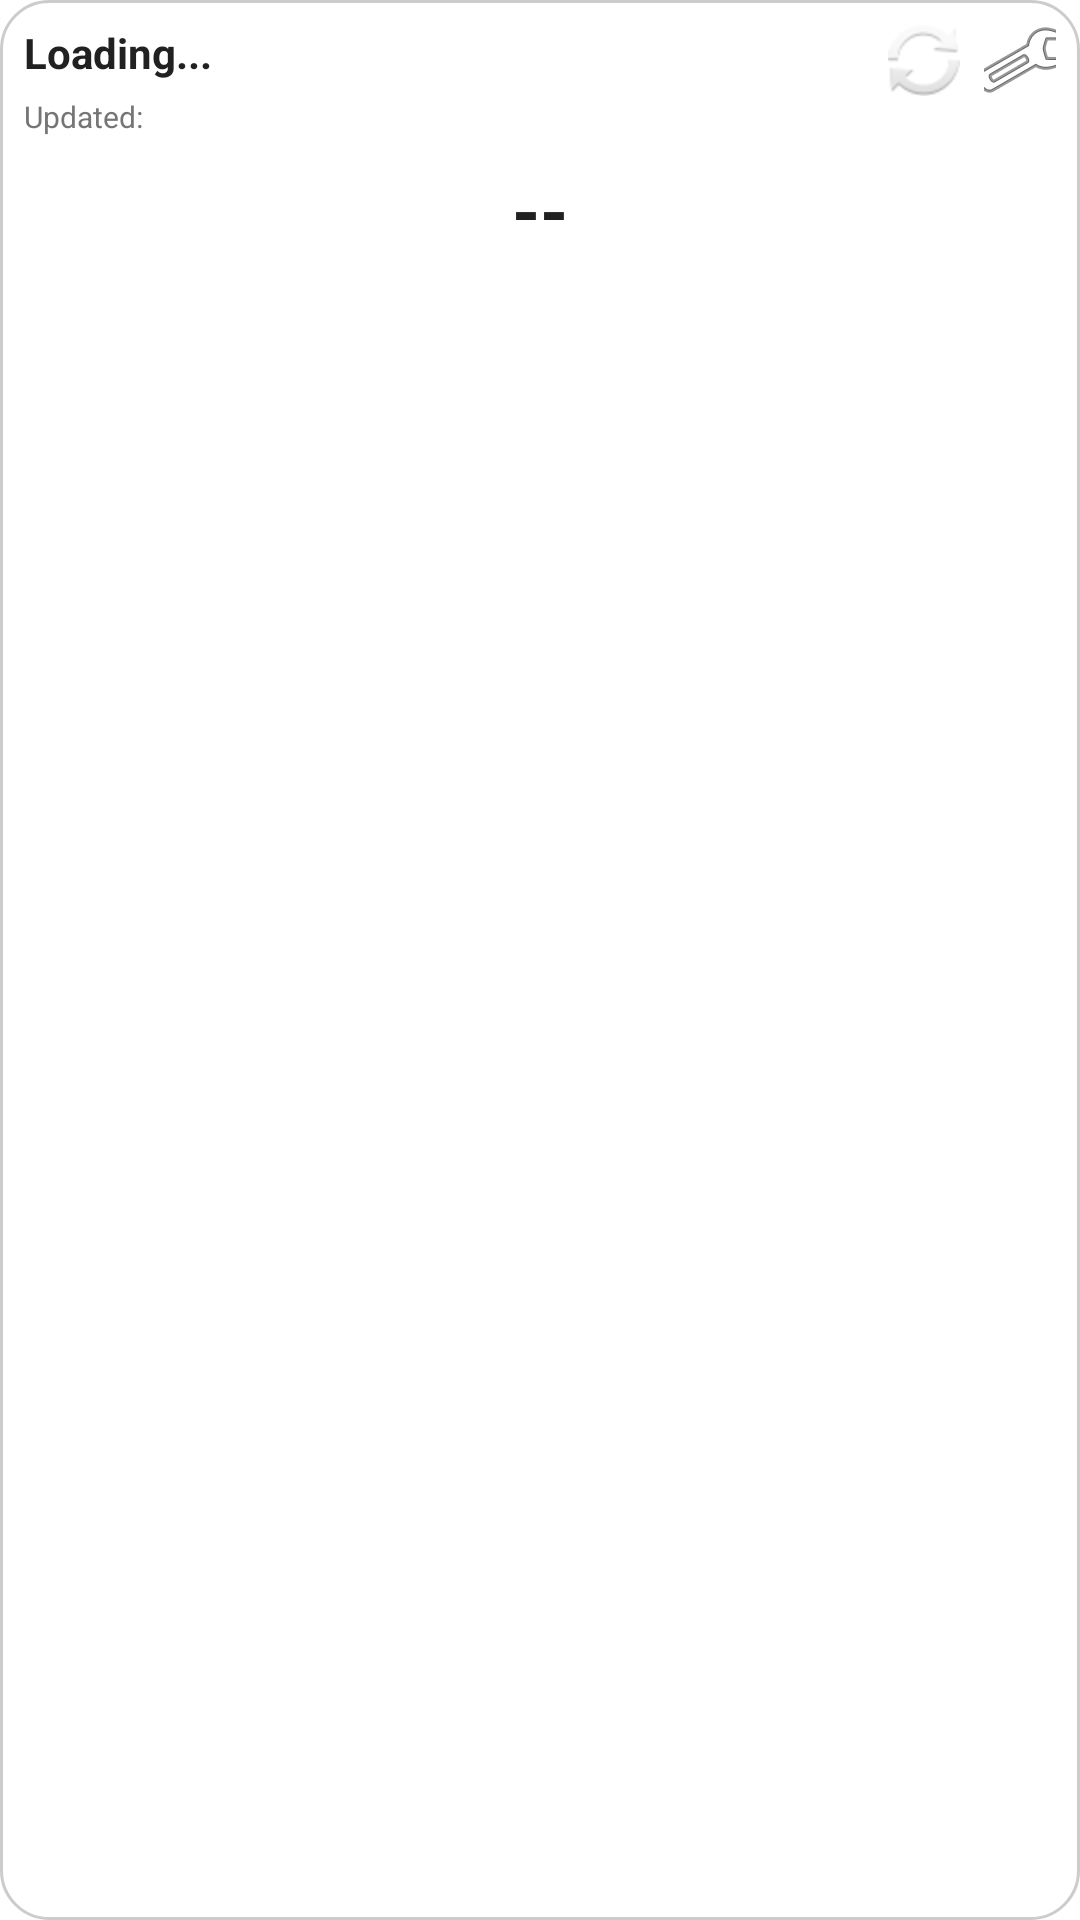

Reconstruct the res/layout file that produces this screen, plus the resources it refers to.
<!-- AndroidManifest.xml: application theme Theme.ThingSpeakWidget -->
<!-- res/layout/widget_layout.xml -->
<?xml version="1.0" encoding="utf-8"?>
<LinearLayout xmlns:android="http://schemas.android.com/apk/res/android"
    android:id="@+id/widget_root"
    android:layout_width="match_parent"
    android:layout_height="match_parent"
    android:background="@drawable/widget_background"
    android:orientation="vertical"
    android:padding="8dp">

    
    <LinearLayout
        android:layout_width="match_parent"
        android:layout_height="wrap_content"
        android:orientation="horizontal">

        <TextView
            android:id="@+id/tv_channel_name"
            android:layout_width="0dp"
            android:layout_height="wrap_content"
            android:layout_weight="1"
            android:text="@string/loading"
            android:textColor="@color/text_primary"
            android:textStyle="bold"
            android:textSize="14sp" />

        <ImageButton
            android:id="@+id/btn_refresh"
            android:layout_width="24dp"
            android:layout_height="24dp"
            android:background="@android:color/transparent"
            android:src="@android:drawable/ic_popup_sync"
            android:contentDescription="@string/refresh" />

        <ImageButton
            android:id="@+id/btn_settings"
            android:layout_width="24dp"
            android:layout_height="24dp"
            android:layout_marginStart="8dp"
            android:background="@android:color/transparent"
            android:src="@android:drawable/ic_menu_preferences"
            android:contentDescription="@string/configuration" />
    </LinearLayout>

    <TextView
        android:id="@+id/tv_last_updated"
        android:layout_width="match_parent"
        android:layout_height="wrap_content"
        android:text="@string/updated"
        android:textColor="@color/text_secondary"
        android:textSize="10sp" />

    
    
    <LinearLayout
        android:layout_width="match_parent"
        android:layout_height="wrap_content"
        android:orientation="horizontal"
        android:gravity="center_vertical"
        android:layout_marginTop="8dp"
        android:layout_marginBottom="8dp">

        <TextView
            android:id="@+id/tv_trend_arrow"
            android:layout_width="wrap_content"
            android:layout_height="wrap_content"
            android:text="→"
            android:textSize="24sp"
            android:textStyle="bold"
            android:textColor="@color/text_primary"
            android:layout_marginEnd="8dp"
            android:visibility="gone"/>

        <TextView
            android:id="@+id/tv_value_primary"
            android:layout_width="0dp"
            android:layout_height="wrap_content"
            android:layout_weight="1"
            android:gravity="center"
            android:text="--"
            android:textColor="@color/text_primary"
            android:textSize="24sp"
            android:textStyle="bold" />

        <LinearLayout
            android:id="@+id/layout_limit_indicators"
            android:layout_width="wrap_content"
            android:layout_height="wrap_content"
            android:orientation="vertical"
            android:layout_marginStart="8dp"
            android:visibility="gone">

            <TextView
                android:id="@+id/tv_limit_up"
                android:layout_width="wrap_content"
                android:layout_height="wrap_content"
                android:text="↑ 100"
                android:textColor="#FF0000"
                android:textSize="12sp"
                android:textStyle="bold"
                android:visibility="gone"/>

            <TextView
                android:id="@+id/tv_limit_down"
                android:layout_width="wrap_content"
                android:layout_height="wrap_content"
                android:text="↓ 50"
                android:textColor="#0000FF"
                android:textSize="12sp"
                android:textStyle="bold"
                android:visibility="gone"/>
        </LinearLayout>
    </LinearLayout>

    
    <LinearLayout
        android:id="@+id/layout_alarms"
        android:layout_width="match_parent"
        android:layout_height="wrap_content"
        android:orientation="vertical"
        android:visibility="gone"
        android:background="#10FF0000" 
        android:padding="4dp">
        
        <TextView
            android:layout_width="match_parent"
            android:layout_height="wrap_content"
            android:text="@string/alarms"
            android:textSize="10sp"
            android:textStyle="bold"
            android:textColor="@color/purple_700"/>
            
        <TextView
            android:id="@+id/tv_alarm_status"
            android:layout_width="match_parent"
            android:layout_height="wrap_content"
            android:text="No Alarms"
            android:textSize="12sp"
            android:textColor="@color/text_primary"/>
    </LinearLayout>

    
    <LinearLayout
        android:id="@+id/layout_schedules"
        android:layout_width="match_parent"
        android:layout_height="wrap_content"
        android:orientation="vertical"
        android:visibility="gone"
        android:layout_marginTop="4dp"
        android:background="#100000FF"
        android:padding="4dp">

        <TextView
            android:layout_width="match_parent"
            android:layout_height="wrap_content"
            android:text="@string/schedules"
            android:textSize="10sp"
            android:textStyle="bold"
            android:textColor="@color/teal_700"/>
            
        <TextView
            android:id="@+id/tv_schedule_range"
            android:layout_width="match_parent"
            android:layout_height="wrap_content"
            android:text="Mon-Fri: 08:00 - 18:00"
            android:textSize="12sp"
            android:textColor="@color/text_primary"/>
    </LinearLayout>

</LinearLayout>
<!-- resources referenced by this layout -->
<resources>
  <color name="purple_700">#FF3700B3</color>
  <color name="teal_700">#FF018786</color>
  <color name="text_primary">#212121</color>
  <color name="text_secondary">#757575</color>
  <!-- drawable widget_background (drawable) -->
  <?xml version="1.0" encoding="utf-8"?>
  <shape xmlns:android="http://schemas.android.com/apk/res/android">
      <solid android:color="@color/widget_background" />
      <corners android:radius="16dp" />
      <stroke android:width="1dp" android:color="#CCCCCC"/>
  </shape>
  <string name="alarms">ALARMS</string>
  <string name="configuration">Configuration</string>
  <string name="loading">Loading...</string>
  <string name="refresh">Refresh</string>
  <string name="schedules">HORARIOS</string>
  <string name="updated">Updated: </string>
  <style name="Theme.ThingSpeakWidget" parent="Theme.MaterialComponents.DayNight.DarkActionBar">
          
          <item name="colorPrimary">@color/purple_500</item>
          <item name="colorPrimaryVariant">@color/purple_700</item>
          <item name="colorOnPrimary">@color/white</item>
          
          <item name="colorSecondary">@color/teal_200</item>
          <item name="colorSecondaryVariant">@color/teal_700</item>
          <item name="colorOnSecondary">@color/black</item>
          
          <item name="android:statusBarColor">?attr/colorPrimaryVariant</item>
          
      </style>
  <color name="widget_background">#E6FFFFFF</color>
  <color name="purple_500">#FF6200EE</color>
  <color name="white">#FFFFFFFF</color>
  <color name="teal_200">#FF03DAC5</color>
  <color name="black">#FF000000</color>
</resources>
